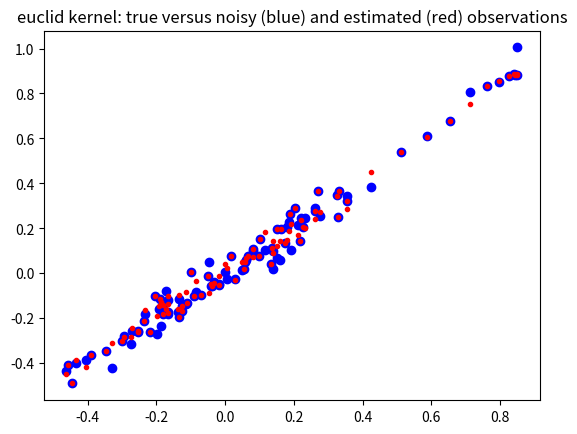
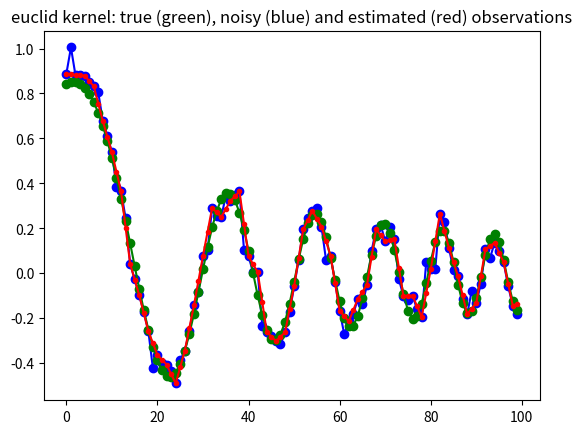
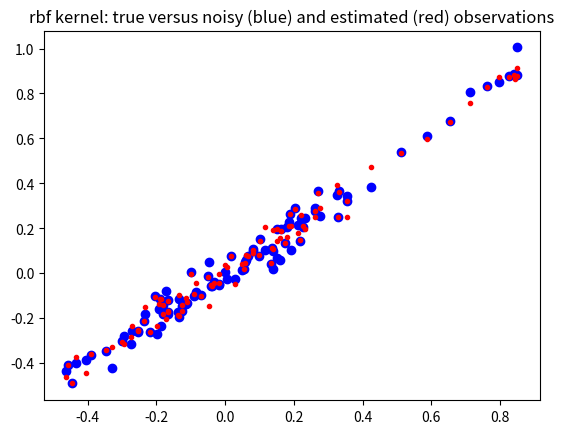
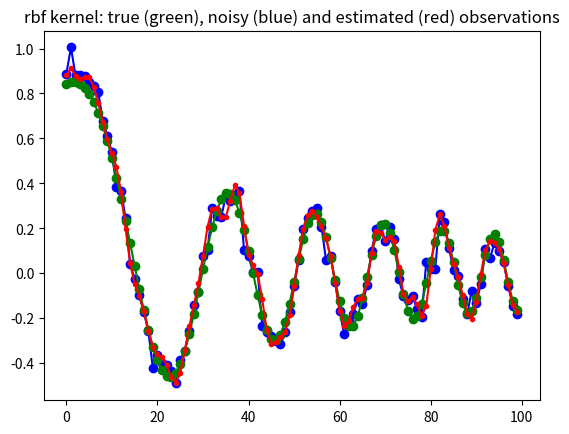
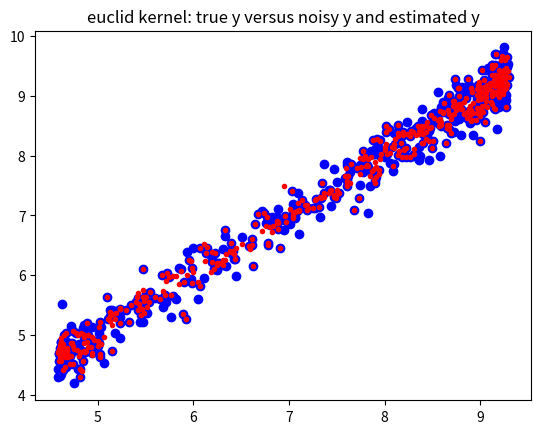
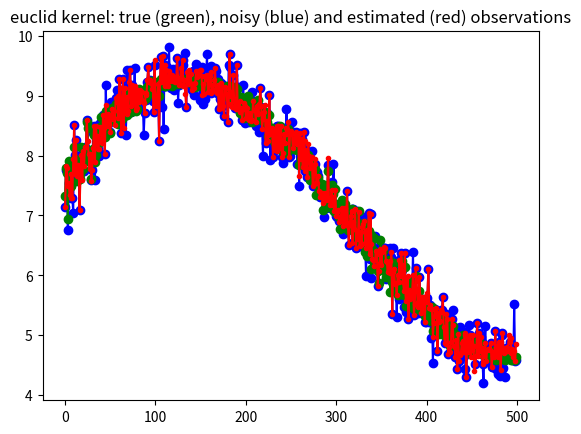
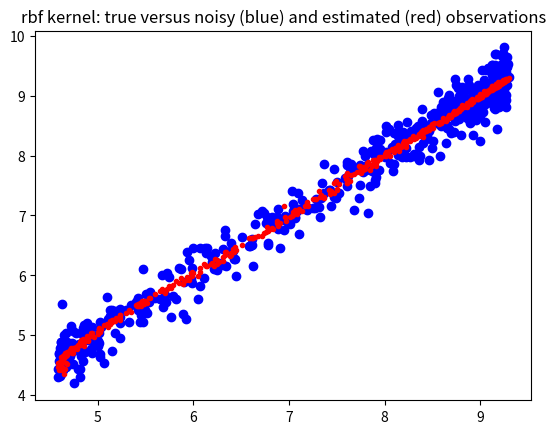
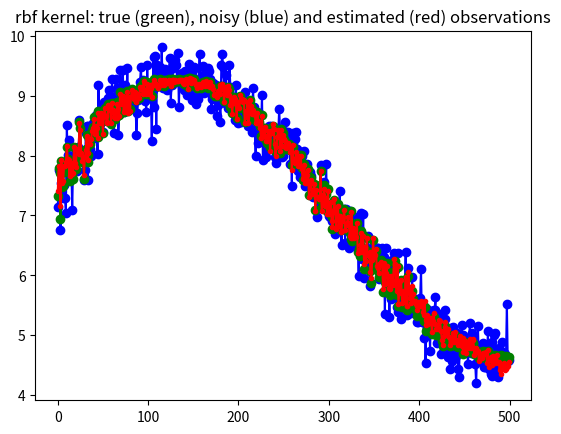

Source code (Python) for these figures, in order:
'''Kernel Ridge Regression for local non-parametric regression'''


import numpy as np
from scipy import spatial as ssp
from numpy.testing import assert_equal
import matplotlib.pylab as plt

def plt_closeall(n=10):
    '''close a number of open matplotlib windows'''
    for i in range(n): plt.close()

def kernel_rbf(x,y,scale=1, **kwds):
    #scale = kwds.get('scale',1)
    dist = ssp.minkowski_distance_p(x[:,np.newaxis,:],y[np.newaxis,:,:],2)
    return np.exp(-0.5/scale*(dist))

def kernel_euclid(x,y,p=2, **kwds):
    return ssp.minkowski_distance(x[:,np.newaxis,:],y[np.newaxis,:,:],p)

class GaussProcess(object):
    '''class to perform kernel ridge regression (gaussian process)

    Warning: this class is memory intensive, it creates nobs x nobs distance
    matrix and its inverse, where nobs is the number of rows (observations).
    See sparse version for larger number of observations


    Notes
    -----

    Todo:
    * normalize multidimensional x array on demand, either by var or cov
    * add confidence band
    * automatic selection or proposal of smoothing parameters

    Note: this is different from kernel smoothing regression,
       see for example http://en.wikipedia.org/wiki/Kernel_smoother

    In this version of the kernel ridge regression, the training points
    are fitted exactly.
    Needs a fast version for leave-one-out regression, for fitting each
    observation on all the other points.
    This version could be numerically improved for the calculation for many
    different values of the ridge coefficient. see also short summary by
[redacted]

    Needs verification and possibly additional statistical results or
    summary statistics for interpretation, but this is a problem with
    non-parametric, non-linear methods.

    Reference
    ---------

    Rasmussen, C.E. and C.K.I. Williams, 2006, Gaussian Processes for Machine
    Learning, the MIT Press, www.GaussianProcess.org/gpal, chapter 2

    a short summary of the kernel ridge regression is at
    http://www.ics.uci.edu/~welling/teaching/KernelsICS273B/Kernel-Ridge.pdf
    '''

    def __init__(self, x, y=None, kernel=kernel_rbf,
                 scale=0.5, ridgecoeff = 1e-10, **kwds ):
        '''
        Parameters
        ----------
        x : 2d array (N,K)
           data array of explanatory variables, columns represent variables
           rows represent observations
        y : 2d array (N,1) (optional)
           endogenous variable that should be fitted or predicted
           can alternatively be specified as parameter to fit method
        kernel : function, default: kernel_rbf
           kernel: (x1,x2)->kernel matrix is a function that takes as parameter
           two column arrays and return the kernel or distance matrix
        scale : float (optional)
           smoothing parameter for the rbf kernel
        ridgecoeff : float (optional)
           coefficient that is multiplied with the identity matrix in the
           ridge regression

        Notes
        -----
        After initialization, kernel matrix is calculated and if y is given
        as parameter then also the linear regression parameter and the
        fitted or estimated y values, yest, are calculated. yest is available
        as an attribute in this case.

        Both scale and the ridge coefficient smooth the fitted curve.

        '''

        self.x = x
        self.kernel = kernel
        self.scale = scale
        self.ridgecoeff = ridgecoeff
        self.distxsample = kernel(x,x,scale=scale)
        self.Kinv = np.linalg.inv(self.distxsample +
                             np.eye(*self.distxsample.shape)*ridgecoeff)
        if not y is None:
            self.y = y
            self.yest = self.fit(y)


    def fit(self,y):
        '''fit the training explanatory variables to a sample ouput variable'''
        self.parest = np.dot(self.Kinv, y) #self.kernel(y,y,scale=self.scale))
        yhat = np.dot(self.distxsample,self.parest)
        return yhat

##        print ds33.shape
##        ds33_2 = kernel(x,x[::k,:],scale=scale)
##        dsinv = np.linalg.inv(ds33+np.eye(*distxsample.shape)*ridgecoeff)
##        B = np.dot(dsinv,y[::k,:])
    def predict(self,x):
        '''predict new y values for a given array of explanatory variables'''
        self.xpredict = x
        distxpredict = self.kernel(x, self.x, scale=self.scale)
        self.ypredict = np.dot(distxpredict, self.parest)
        return self.ypredict

    def plot(self, y, plt=plt ):
        '''some basic plots'''
        #todo return proper graph handles
        plt.figure();
        plt.plot(self.x,self.y, 'bo-', self.x, self.yest, 'r.-')
        plt.title('sample (training) points')
        plt.figure()
        plt.plot(self.xpredict,y,'bo-',self.xpredict,self.ypredict,'r.-')
        plt.title('all points')



def example1():
    m,k = 500,4
    upper = 6
    scale=10
    xs1a = np.linspace(1,upper,m)[:,np.newaxis]
    xs1 = xs1a*np.ones((1,4)) + 1/(1.0+np.exp(np.random.randn(m,k)))
    xs1 /= np.std(xs1[::k,:],0)   # normalize scale, could use cov to normalize
    y1true = np.sum(np.sin(xs1)+np.sqrt(xs1),1)[:,np.newaxis]
    y1 = y1true + 0.250 * np.random.randn(m,1)

    stride = 2 #use only some points as trainig points e.g 2 means every 2nd
    gp1 = GaussProcess(xs1[::stride,:],y1[::stride,:], kernel=kernel_euclid,
                       ridgecoeff=1e-10)
    yhatr1 = gp1.predict(xs1)
    plt.figure()
    plt.plot(y1true, y1,'bo',y1true, yhatr1,'r.')
    plt.title('euclid kernel: true y versus noisy y and estimated y')
    plt.figure()
    plt.plot(y1,'bo-',y1true,'go-',yhatr1,'r.-')
    plt.title('euclid kernel: true (green), noisy (blue) and estimated (red) '+
              'observations')

    gp2 = GaussProcess(xs1[::stride,:],y1[::stride,:], kernel=kernel_rbf,
                       scale=scale, ridgecoeff=1e-1)
    yhatr2 = gp2.predict(xs1)
    plt.figure()
    plt.plot(y1true, y1,'bo',y1true, yhatr2,'r.')
    plt.title('rbf kernel: true versus noisy (blue) and estimated (red) observations')
    plt.figure()
    plt.plot(y1,'bo-',y1true,'go-',yhatr2,'r.-')
    plt.title('rbf kernel: true (green), noisy (blue) and estimated (red) '+
              'observations')
    #gp2.plot(y1)


def example2(m=100, scale=0.01, stride=2):
    #m,k = 100,1
    upper = 6
    xs1 = np.linspace(1,upper,m)[:,np.newaxis]
    y1true = np.sum(np.sin(xs1**2),1)[:,np.newaxis]/xs1
    y1 = y1true + 0.05*np.random.randn(m,1)

    ridgecoeff = 1e-10
    #stride = 2 #use only some points as trainig points e.g 2 means every 2nd
    gp1 = GaussProcess(xs1[::stride,:],y1[::stride,:], kernel=kernel_euclid,
                       ridgecoeff=1e-10)
    yhatr1 = gp1.predict(xs1)
    plt.figure()
    plt.plot(y1true, y1,'bo',y1true, yhatr1,'r.')
    plt.title('euclid kernel: true versus noisy (blue) and estimated (red) observations')
    plt.figure()
    plt.plot(y1,'bo-',y1true,'go-',yhatr1,'r.-')
    plt.title('euclid kernel: true (green), noisy (blue) and estimated (red) '+
              'observations')

    gp2 = GaussProcess(xs1[::stride,:],y1[::stride,:], kernel=kernel_rbf,
                       scale=scale, ridgecoeff=1e-2)
    yhatr2 = gp2.predict(xs1)
    plt.figure()
    plt.plot(y1true, y1,'bo',y1true, yhatr2,'r.')
    plt.title('rbf kernel: true versus noisy (blue) and estimated (red) observations')
    plt.figure()
    plt.plot(y1,'bo-',y1true,'go-',yhatr2,'r.-')
    plt.title('rbf kernel: true (green), noisy (blue) and estimated (red) '+
              'observations')
    #gp2.plot(y1)

if __name__ == '__main__':
    example2()
    #example2(m=1000, scale=0.01)
    #example2(m=100, scale=0.5)   # oversmoothing
    #example2(m=2000, scale=0.005) # this looks good for rbf, zoom in
    #example2(m=200, scale=0.01,stride=4)
    example1()
    #plt.show()
    #plt_closeall()   # use this to close the open figure windows
